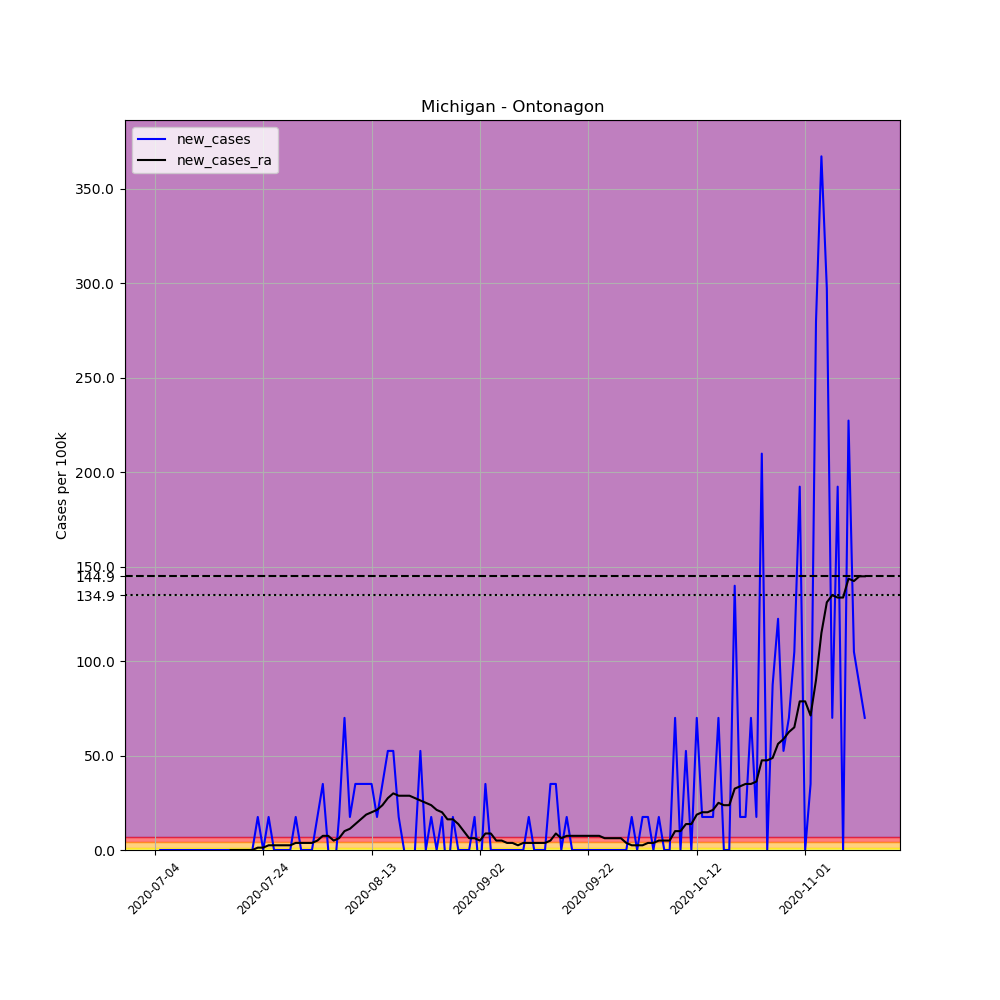

Data behind this chart, as committed beside it:
, date, county, state, fips, cases, deaths, COUNTY, STNAME, CTYNAME, POPESTIMATE2019, per_100k, new_cases, new_cases_ra
694548, 2020-07-04, Ontonagon, Michigan, 26131, 1, 0, 131, Michigan, Ontonagon, 5720, 17.48, , 
694549, 2020-07-05, Ontonagon, Michigan, 26131, 1, 0, 131, Michigan, Ontonagon, 5720, 17.48, 0.0, 
694550, 2020-07-06, Ontonagon, Michigan, 26131, 1, 0, 131, Michigan, Ontonagon, 5720, 17.48, 0.0, 
694551, 2020-07-07, Ontonagon, Michigan, 26131, 1, 0, 131, Michigan, Ontonagon, 5720, 17.48, 0.0, 
694552, 2020-07-08, Ontonagon, Michigan, 26131, 1, 0, 131, Michigan, Ontonagon, 5720, 17.48, 0.0, 
694553, 2020-07-09, Ontonagon, Michigan, 26131, 1, 0, 131, Michigan, Ontonagon, 5720, 17.48, 0.0, 
694554, 2020-07-10, Ontonagon, Michigan, 26131, 1, 0, 131, Michigan, Ontonagon, 5720, 17.48, 0.0, 
694555, 2020-07-11, Ontonagon, Michigan, 26131, 1, 0, 131, Michigan, Ontonagon, 5720, 17.48, 0.0, 
694556, 2020-07-12, Ontonagon, Michigan, 26131, 1, 0, 131, Michigan, Ontonagon, 5720, 17.48, 0.0, 
694557, 2020-07-13, Ontonagon, Michigan, 26131, 1, 0, 131, Michigan, Ontonagon, 5720, 17.48, 0.0, 
694558, 2020-07-14, Ontonagon, Michigan, 26131, 1, 0, 131, Michigan, Ontonagon, 5720, 17.48, 0.0, 
694559, 2020-07-15, Ontonagon, Michigan, 26131, 1, 0, 131, Michigan, Ontonagon, 5720, 17.48, 0.0, 
694560, 2020-07-16, Ontonagon, Michigan, 26131, 1, 0, 131, Michigan, Ontonagon, 5720, 17.48, 0.0, 
694561, 2020-07-17, Ontonagon, Michigan, 26131, 1, 0, 131, Michigan, Ontonagon, 5720, 17.48, 0.0, 
694562, 2020-07-18, Ontonagon, Michigan, 26131, 1, 0, 131, Michigan, Ontonagon, 5720, 17.48, 0.0, 0.0
694563, 2020-07-19, Ontonagon, Michigan, 26131, 1, 0, 131, Michigan, Ontonagon, 5720, 17.48, 0.0, 0.0
694564, 2020-07-20, Ontonagon, Michigan, 26131, 1, 0, 131, Michigan, Ontonagon, 5720, 17.48, 0.0, 0.0
694565, 2020-07-21, Ontonagon, Michigan, 26131, 1, 0, 131, Michigan, Ontonagon, 5720, 17.48, 0.0, 0.0
694566, 2020-07-22, Ontonagon, Michigan, 26131, 1, 0, 131, Michigan, Ontonagon, 5720, 17.48, 0.0, 0.0
694567, 2020-07-23, Ontonagon, Michigan, 26131, 2, 0, 131, Michigan, Ontonagon, 5720, 34.97, 17.48, 1.249
694568, 2020-07-24, Ontonagon, Michigan, 26131, 2, 0, 131, Michigan, Ontonagon, 5720, 34.97, 0.0, 1.249
694569, 2020-07-25, Ontonagon, Michigan, 26131, 3, 0, 131, Michigan, Ontonagon, 5720, 52.45, 17.48, 2.498
694570, 2020-07-26, Ontonagon, Michigan, 26131, 3, 0, 131, Michigan, Ontonagon, 5720, 52.45, 0.0, 2.498
694571, 2020-07-27, Ontonagon, Michigan, 26131, 3, 0, 131, Michigan, Ontonagon, 5720, 52.45, 0.0, 2.498
694572, 2020-07-28, Ontonagon, Michigan, 26131, 3, 0, 131, Michigan, Ontonagon, 5720, 52.45, 0.0, 2.498
694573, 2020-07-29, Ontonagon, Michigan, 26131, 3, 0, 131, Michigan, Ontonagon, 5720, 52.45, 0.0, 2.498
694574, 2020-07-30, Ontonagon, Michigan, 26131, 4, 0, 131, Michigan, Ontonagon, 5720, 69.93, 17.48, 3.746
694575, 2020-07-31, Ontonagon, Michigan, 26131, 4, 0, 131, Michigan, Ontonagon, 5720, 69.93, 0.0, 3.746
694576, 2020-08-01, Ontonagon, Michigan, 26131, 4, 0, 131, Michigan, Ontonagon, 5720, 69.93, 0.0, 3.746
694577, 2020-08-02, Ontonagon, Michigan, 26131, 4, 0, 131, Michigan, Ontonagon, 5720, 69.93, 0.0, 3.746
694578, 2020-08-03, Ontonagon, Michigan, 26131, 5, 0, 131, Michigan, Ontonagon, 5720, 87.41, 17.48, 4.995
694579, 2020-08-04, Ontonagon, Michigan, 26131, 7, 0, 131, Michigan, Ontonagon, 5720, 122.4, 34.97, 7.493
694580, 2020-08-05, Ontonagon, Michigan, 26131, 7, 0, 131, Michigan, Ontonagon, 5720, 122.4, 0.0, 7.493
694581, 2020-08-06, Ontonagon, Michigan, 26131, 6, 0, 131, Michigan, Ontonagon, 5720, 104.9, -17.48, 4.995
694582, 2020-08-07, Ontonagon, Michigan, 26131, 7, 0, 131, Michigan, Ontonagon, 5720, 122.4, 17.48, 6.244
694583, 2020-08-08, Ontonagon, Michigan, 26131, 11, 0, 131, Michigan, Ontonagon, 5720, 192.3, 69.93, 9.99
694584, 2020-08-09, Ontonagon, Michigan, 26131, 12, 0, 131, Michigan, Ontonagon, 5720, 209.8, 17.48, 11.24
694585, 2020-08-10, Ontonagon, Michigan, 26131, 14, 0, 131, Michigan, Ontonagon, 5720, 244.8, 34.97, 13.74
694586, 2020-08-11, Ontonagon, Michigan, 26131, 16, 0, 131, Michigan, Ontonagon, 5720, 279.7, 34.97, 16.23
694587, 2020-08-12, Ontonagon, Michigan, 26131, 18, 0, 131, Michigan, Ontonagon, 5720, 314.7, 34.97, 18.73
694588, 2020-08-13, Ontonagon, Michigan, 26131, 20, 0, 131, Michigan, Ontonagon, 5720, 349.7, 34.97, 19.98
694589, 2020-08-14, Ontonagon, Michigan, 26131, 21, 0, 131, Michigan, Ontonagon, 5720, 367.1, 17.48, 21.23
694590, 2020-08-15, Ontonagon, Michigan, 26131, 23, 0, 131, Michigan, Ontonagon, 5720, 402.1, 34.97, 23.73
694591, 2020-08-16, Ontonagon, Michigan, 26131, 26, 0, 131, Michigan, Ontonagon, 5720, 454.5, 52.45, 27.47
694592, 2020-08-17, Ontonagon, Michigan, 26131, 29, 0, 131, Michigan, Ontonagon, 5720, 507, 52.45, 29.97
694593, 2020-08-18, Ontonagon, Michigan, 26131, 30, 0, 131, Michigan, Ontonagon, 5720, 524.5, 17.48, 28.72
694594, 2020-08-19, Ontonagon, Michigan, 26131, 30, 0, 131, Michigan, Ontonagon, 5720, 524.5, 0.0, 28.72
694595, 2020-08-20, Ontonagon, Michigan, 26131, 29, 0, 131, Michigan, Ontonagon, 5720, 507, -17.48, 28.72
694596, 2020-08-21, Ontonagon, Michigan, 26131, 29, 0, 131, Michigan, Ontonagon, 5720, 507, 0.0, 27.47
694597, 2020-08-22, Ontonagon, Michigan, 26131, 32, 0, 131, Michigan, Ontonagon, 5720, 559.4, 52.45, 26.22
694598, 2020-08-23, Ontonagon, Michigan, 26131, 32, 0, 131, Michigan, Ontonagon, 5720, 559.4, 0.0, 24.98
694599, 2020-08-24, Ontonagon, Michigan, 26131, 33, 0, 131, Michigan, Ontonagon, 5720, 576.9, 17.48, 23.73
694600, 2020-08-25, Ontonagon, Michigan, 26131, 33, 0, 131, Michigan, Ontonagon, 5720, 576.9, 0.0, 21.23
694601, 2020-08-26, Ontonagon, Michigan, 26131, 34, 0, 131, Michigan, Ontonagon, 5720, 594.4, 17.48, 19.98
694602, 2020-08-27, Ontonagon, Michigan, 26131, 33, 0, 131, Michigan, Ontonagon, 5720, 576.9, -17.48, 16.23
694603, 2020-08-28, Ontonagon, Michigan, 26131, 34, 0, 131, Michigan, Ontonagon, 5720, 594.4, 17.48, 16.23
694604, 2020-08-29, Ontonagon, Michigan, 26131, 34, 0, 131, Michigan, Ontonagon, 5720, 594.4, 0.0, 13.74
694605, 2020-08-30, Ontonagon, Michigan, 26131, 34, 0, 131, Michigan, Ontonagon, 5720, 594.4, 0.0, 9.99
694606, 2020-08-31, Ontonagon, Michigan, 26131, 34, 0, 131, Michigan, Ontonagon, 5720, 594.4, 0.0, 6.244
694607, 2020-09-01, Ontonagon, Michigan, 26131, 35, 0, 131, Michigan, Ontonagon, 5720, 611.9, 17.48, 6.244
... 72 more rows
